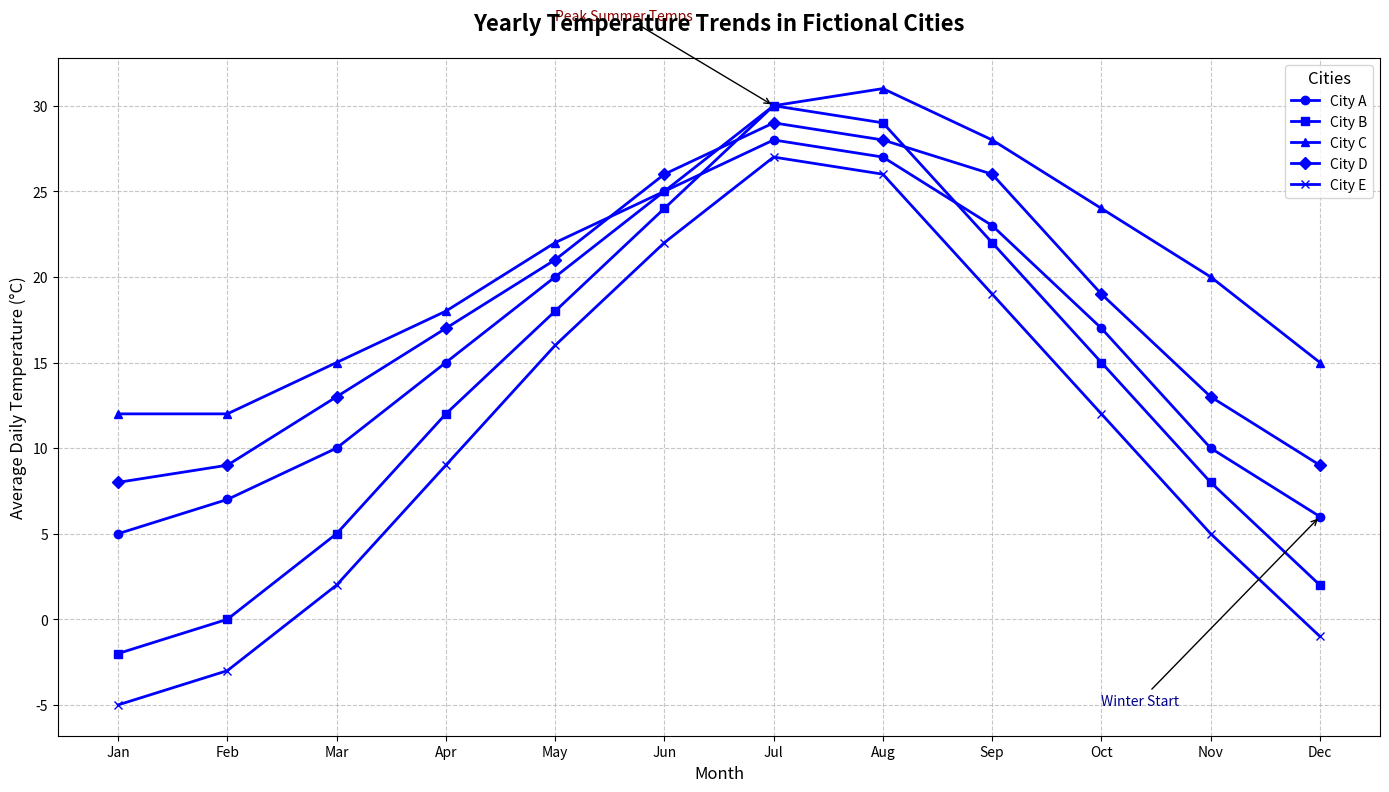

Write Python code to recreate this figure.
import matplotlib.pyplot as plt
import numpy as np

months = np.arange(1, 13)

city_a_temps = [5, 7, 10, 15, 20, 25, 28, 27, 23, 17, 10, 6]
city_b_temps = [-2, 0, 5, 12, 18, 24, 30, 29, 22, 15, 8, 2]
city_c_temps = [12, 12, 15, 18, 22, 25, 30, 31, 28, 24, 20, 15]
city_d_temps = [8, 9, 13, 17, 21, 26, 29, 28, 26, 19, 13, 9]
city_e_temps = [-5, -3, 2, 9, 16, 22, 27, 26, 19, 12, 5, -1]

fig, ax = plt.subplots(figsize=(14, 8))

# Set all lines to the same color: blue
ax.plot(months, city_a_temps, marker='o', linestyle='-', color='blue', linewidth=2, label='City A')
ax.plot(months, city_b_temps, marker='s', linestyle='-', color='blue', linewidth=2, label='City B')
ax.plot(months, city_c_temps, marker='^', linestyle='-', color='blue', linewidth=2, label='City C')
ax.plot(months, city_d_temps, marker='D', linestyle='-', color='blue', linewidth=2, label='City D')
ax.plot(months, city_e_temps, marker='x', linestyle='-', color='blue', linewidth=2, label='City E')

ax.set_title('Yearly Temperature Trends in Fictional Cities', fontsize=16, weight='bold', pad=20)
ax.set_xlabel('Month', fontsize=12)
ax.set_ylabel('Average Daily Temperature (°C)', fontsize=12)

ax.legend(loc='upper right', fontsize=10, title='Cities', title_fontsize=12)

ax.grid(True, linestyle='--', alpha=0.7)

ax.annotate('Peak Summer Temps', xy=(7, 30), xytext=(5, 35),
            arrowprops=dict(facecolor='black', arrowstyle='->', lw=1), fontsize=10, color='darkred')
ax.annotate('Winter Start', xy=(12, 6), xytext=(10, -5),
            arrowprops=dict(facecolor='black', arrowstyle='->', lw=1), fontsize=10, color='darkblue')

month_names = ['Jan', 'Feb', 'Mar', 'Apr', 'May', 'Jun', 'Jul', 'Aug', 'Sep', 'Oct', 'Nov', 'Dec']
plt.xticks(months, month_names, fontsize=10)

plt.tight_layout()
plt.show()
